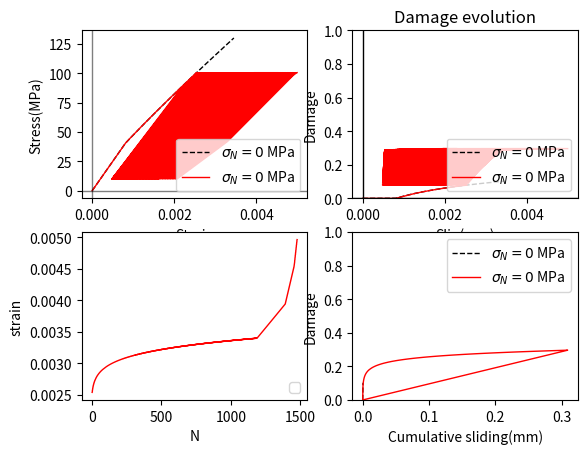

Reproduce this figure in Python.
'''
Created on 23.08.2018

@author: abaktheer

Uniaxial fatigue model for concrete - stress driven
'''
import matplotlib.pyplot as plt
import numpy as np


def get_stress_strain(sig_arr, sig_0, E, K, gamma, S, c, r, m):

    # arrays to store the values
    eps_arr = np.zeros_like(sig_arr)
    eps_p_arr = np.zeros_like(sig_arr)
    w_arr = np.zeros_like(sig_arr)
    eps_p_cum = np.zeros_like(sig_arr)

    # material parameters
    E = E
    K = K
    gamma = gamma
    sig_0 = sig_0
    S = S
    c = c
    r = r
    m = m

    # state variables
    eps_i = 0.
    alpha_i = 0.
    eps_p_i = 0.
    z_i = 0.
    w_i = 0.

    delta_lamda = 0.
    eps_p_cum_i = 0.
    Z = K * z_i
    X_i = gamma * alpha_i

    for i in range(1, len(sig_arr)):
        print('increment', i)

        sig_i = sig_arr[i]
        sig_i_1 = sig_arr[i] / (1.0 - w_i)

        # Threshold
        f_pi_i = np.fabs(sig_i_1 - X_i) - sig_0 - Z

        if f_pi_i > 1e-8:

            delta_lamda = f_pi_i / \
                (E / (1.0 - w_i) + gamma * (1.0 + m * X_i * np.fabs(sig_i_1 - X_i)) + K)

            # update all the state variables
            eps_p_i = eps_p_i + delta_lamda * \
                np.sign(sig_i_1 - X_i) / (1. - w_i)

            Y_i = 0.5 * E * (eps_i - eps_p_i) ** 2.0

#             w_i = w_i + ((1.0 - w_i) ** c) * (delta_lamda *
#                                               (Y_i / S) ** r)

            w_i = w_i + ((1.0 - w_i) ** c) * (delta_lamda * (Y_i / S) ** r) * \
                (np.exp(-30.0 * w_i) + np.exp(-15.0 * (1. - w_i)))

            eps_i = sig_i / (E * (1.0 - w_i)) + eps_p_i

            if eps_i >= 0.005:
                break

            alpha_i = alpha_i + delta_lamda * (np.sign(sig_i - X_i) + m * X_i)
            z_i = z_i + delta_lamda
            X_i = gamma * alpha_i
            eps_p_cum_i = eps_p_cum_i + delta_lamda

        else:
            eps_p_i = eps_p_i
            Y_i = 0.5 * E * (eps_i - eps_p_i) ** 2
            w_i = w_i
            eps_i = sig_i / (E * (1.0 - w_i)) + eps_p_i
            alpha_i = alpha_i
            z_i = z_i
            eps_p_cum_i = eps_p_cum_i

            if eps_i >= 0.005:
                break

        print('damage: ', w_i)

        sig_arr[i] = sig_i
        eps_arr[i] = eps_i
        w_arr[i] = w_i
        eps_p_arr[i] = eps_p_i
        eps_p_cum[i] = eps_p_cum_i

    return eps_arr, sig_arr, w_arr, eps_p_arr, eps_p_cum,  i


if __name__ == '__main__':

    # monotonic loading
    s_levels = np.linspace(0, 130, 2)
    s_levels[0] = 0
    s_levels.reshape(-1, 2)[:, 0] *= 0
    # s_levels.reshape(-1, 2)[:, 1] = 2
    s_history = s_levels.flatten()

    sig_arr_1 = np.hstack([np.linspace(s_history[i], s_history[i + 1], 500)
                           for i in range(len(s_levels) - 1)])

    # fatigue loading
    sig_max = 100.5
    sig_min = 10
    cycles = 10000
    s_levels_2 = np.linspace(0, 70, cycles)
    s_levels_2.reshape(-1, 2)[:, 0] = sig_min
    s_levels_2.reshape(-1, 2)[:, 1] = sig_max
    s_levels_2[0] = 0
    s_history_2 = s_levels_2.flatten()
    sig_arr_2 = np.hstack([np.linspace(s_history_2[i], s_history_2[i + 1], 100)
                           for i in range(len(s_levels_2) - 1)])

    # material parameters input
    eps_arr_1, sig_arr_1, w_arr_1, eps_pi_arr_1, eps_p_cum_1, i1 = get_stress_strain(
        sig_arr_1, sig_0=40, K=5000, gamma=200000, E=50000, S=0.00001, c=1.5, r=0.8, m=0.0)
    eps_arr_2, sig_arr_2, w_arr_2, eps_pi_arr_2, eps_pi_cum_2, i2 = get_stress_strain(
        sig_arr_2, sig_0=40, K=5000, gamma=200000, E=50000, S=0.00001,
        c=1.5, r=0.8, m=0.0)

    idx = np.where(sig_arr_2 == sig_max)
    eps_arr_max_1 = eps_arr_2[idx]
    idx_2 = np.where(eps_arr_max_1 > 0.0)
    eps_arr_max = eps_arr_max_1[idx_2]
    n = eps_arr_max.size
    n_arr = np.arange(1, n)

    print(eps_arr_max)
    print(n)
    print(n_arr)


#===========================================
# plot slip-tau
#===========================================
    ax1 = plt.subplot(221)

    ax1.plot(eps_arr_1, sig_arr_1, '--k', linewidth=1,
             label='$ \sigma_N = 0$ MPa', alpha=1)
    ax1.plot(eps_arr_2[0:i2], sig_arr_2[0:i2], 'r', linewidth=1,
             label='$ \sigma_N = 0$ MPa', alpha=1)

    ax1.axhline(y=0, color='k', linewidth=1, alpha=0.5)
    ax1.axvline(x=0, color='k', linewidth=1, alpha=0.5)
    plt.xlabel('Strain')
    plt.ylabel('Stress(MPa)')
    plt.legend(loc=4)

#============================================
# plot slip-damage
#============================================
    ax2 = plt.subplot(222)
    ax2.plot(eps_arr_1, w_arr_1, '--k', linewidth=1,
             label='$ \sigma_N = 0$ MPa', alpha=1)
    ax2.plot(eps_arr_2[0:i2], w_arr_2[0:i2], 'r', linewidth=1,
             label='$ \sigma_N = 0$ MPa', alpha=1)

    ax2.axhline(y=0, color='k', linewidth=1, alpha=1)
    ax2.axvline(x=0, color='k', linewidth=1, alpha=1)
    plt.title('Damage evolution')
    plt.ylim(0, 1)
    plt.xlabel('Slip(mm)')
    plt.ylabel('Damage')
    plt.legend(loc=4)


#===========================================
# plot fatigue creep
#===========================================
    ax1 = plt.subplot(223)

    ax1.plot(n_arr, eps_arr_max[:-1], 'r', linewidth=1, alpha=1)

    #ax1.axhline(y=0, color='k', linewidth=1, alpha=0.5)
    #ax1.axvline(x=0, color='k', linewidth=1, alpha=0.5)
    plt.xlabel('N')
    plt.ylabel('strain')
    plt.legend(loc=4)


#================================================
# plot cum_sliding-damage
#================================================
    ax4 = plt.subplot(224)

    ax4.plot(eps_p_cum_1[0:i1], w_arr_1[0:i1], '--k', linewidth=1,
             label='$ \sigma_N = 0$ MPa', alpha=1)
    ax4.plot(eps_pi_cum_2[0:i2+1], w_arr_2[0:i2+1], 'r', linewidth=1,
             label='$ \sigma_N = 0$ MPa', alpha=1)

    plt.xlabel('Cumulative sliding(mm)')
    plt.ylabel('Damage')
    plt.ylim(0, 1)
    plt.legend()

    plt.show()
